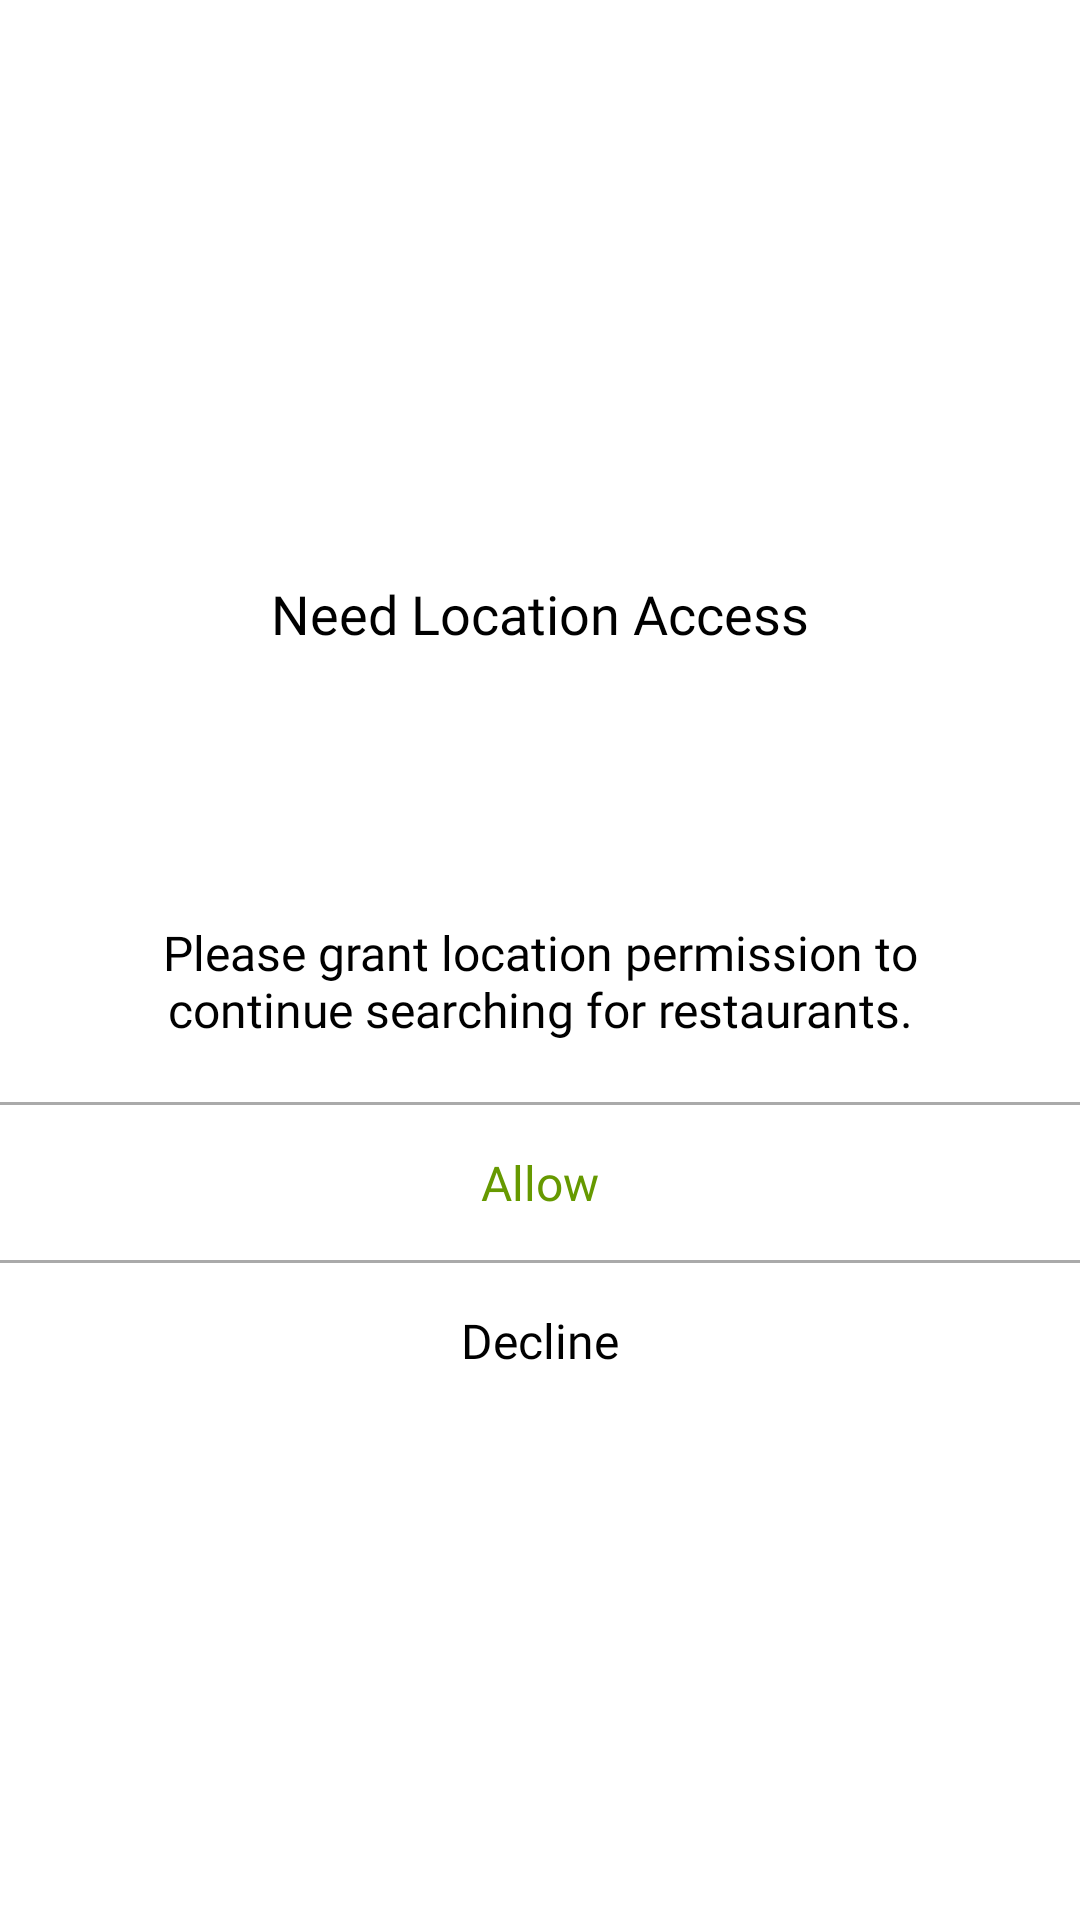

Produce the Android XML layout that renders to this screen, including the resource entries it uses.
<!-- AndroidManifest.xml: application theme Theme.HiltMvvm -->
<!-- res/layout/dialog_permission_request.xml -->
<?xml version="1.0" encoding="utf-8"?>
<androidx.constraintlayout.widget.ConstraintLayout xmlns:android="http://schemas.android.com/apk/res/android"
    xmlns:app="http://schemas.android.com/apk/res-auto"
    xmlns:tools="http://schemas.android.com/tools"
    android:layout_width="match_parent"
    android:layout_height="wrap_content"
    android:layout_gravity="center"
    tools:context="com.example.hiltmvvm.customview.PermissionRequestDialog">

    <androidx.appcompat.widget.AppCompatImageView
        android:id="@+id/ivCross"
        android:layout_width="wrap_content"
        android:layout_height="wrap_content"
        android:layout_marginStart="5dp"
        android:layout_marginTop="5dp"
        android:padding="5dp"
        android:src="@drawable/ic_cross"
        app:layout_constraintBottom_toTopOf="@+id/tvTitle"
        app:layout_constraintStart_toStartOf="parent"
        app:layout_constraintTop_toTopOf="parent"
        app:layout_constraintVertical_chainStyle="packed" />

    <androidx.appcompat.widget.AppCompatTextView
        android:id="@+id/tvTitle"
        android:layout_width="match_parent"
        android:layout_height="wrap_content"
        android:layout_marginTop="10dp"
        android:layout_marginBottom="10dp"
        android:fontFamily="@font/rursus_compact_mono"
        android:gravity="center"
        android:text="@string/location_permission_title"
        android:textColor="@color/black"
        android:textSize="18dp"
        android:visibility="visible"
        app:layout_constraintBottom_toTopOf="@+id/ivUserPic"
        app:layout_constraintEnd_toEndOf="parent"
        app:layout_constraintStart_toStartOf="parent"
        app:layout_constraintTop_toBottomOf="@+id/ivCross" />

    <androidx.appcompat.widget.AppCompatImageView
        android:id="@+id/ivUserPic"
        android:layout_width="80dp"
        android:layout_height="80dp"
        android:layout_gravity="center"
        android:src="@drawable/ic_location"
        app:layout_constraintBottom_toTopOf="@+id/tvDesc"
        app:layout_constraintEnd_toEndOf="parent"
        app:layout_constraintStart_toStartOf="parent"
        app:layout_constraintTop_toBottomOf="@+id/tvTitle" />

    <androidx.appcompat.widget.AppCompatTextView
        android:id="@+id/tvDesc"
        android:layout_width="match_parent"
        android:layout_height="wrap_content"
        android:fontFamily="@font/rursus_compact_mono"
        android:gravity="center"
        android:paddingStart="25dp"
        android:paddingEnd="25dp"
        android:text="@string/location_permission_desc"
        android:textColor="@color/black"
        android:textSize="16dp"
        app:layout_constraintBottom_toTopOf="@+id/separator1"
        app:layout_constraintTop_toBottomOf="@+id/ivUserPic" />

    <View
        android:id="@+id/separator1"
        android:layout_width="match_parent"
        android:layout_height="1dp"
        android:layout_marginTop="20dp"
        android:background="@android:color/darker_gray"
        app:layout_constraintBottom_toTopOf="@+id/tvConfirm"
        app:layout_constraintTop_toBottomOf="@+id/tvDesc" />

    <androidx.appcompat.widget.AppCompatTextView
        android:id="@+id/tvConfirm"
        android:layout_width="wrap_content"
        android:layout_height="wrap_content"
        android:fontFamily="@font/rursus_compact_mono"
        android:gravity="center"
        android:padding="15dp"
        android:text="@string/allow"
        android:textColor="@android:color/holo_green_dark"
        android:textSize="16dp"
        app:layout_constraintBottom_toTopOf="@+id/separator2"
        app:layout_constraintEnd_toEndOf="parent"
        app:layout_constraintStart_toStartOf="parent"
        app:layout_constraintTop_toBottomOf="@+id/separator1" />

    <View
        android:id="@+id/separator2"
        android:layout_width="match_parent"
        android:layout_height="1dp"
        android:background="@android:color/darker_gray"
        app:layout_constraintBottom_toTopOf="@+id/tvCancel"
        app:layout_constraintTop_toBottomOf="@+id/tvConfirm" />

    <androidx.appcompat.widget.AppCompatTextView
        android:id="@+id/tvCancel"
        android:layout_width="wrap_content"
        android:layout_height="wrap_content"
        android:fontFamily="@font/rursus_compact_mono"
        android:gravity="center"
        android:padding="15dp"
        android:text="@string/decline"
        android:textColor="@color/black"
        android:textSize="16dp"
        app:layout_constraintBottom_toBottomOf="parent"
        app:layout_constraintEnd_toEndOf="parent"
        app:layout_constraintStart_toStartOf="parent"
        app:layout_constraintTop_toBottomOf="@+id/separator2" />

</androidx.constraintlayout.widget.ConstraintLayout>
<!-- resources referenced by this layout -->
<resources>
  <color name="black">#FF000000</color>
  <string name="allow">Allow</string>
  <string name="decline">Decline</string>
  <string name="location_permission_desc">Please grant location permission to continue searching for restaurants.</string>
  <string name="location_permission_title">Need Location Access</string>
  <style name="Theme.HiltMvvm" parent="Theme.MaterialComponents.DayNight.NoActionBar">
          
          <item name="colorPrimary">@color/purple_500</item>
          <item name="colorPrimaryVariant">@color/purple_700</item>
          <item name="colorOnPrimary">@color/white</item>
          
          <item name="colorSecondary">@color/teal_200</item>
          <item name="colorSecondaryVariant">@color/teal_700</item>
          <item name="colorOnSecondary">@color/black</item>
          
          <item name="android:statusBarColor">?attr/colorPrimaryVariant</item>
          
      </style>
  <color name="purple_500">#FF6200EE</color>
  <color name="purple_700">#FF3700B3</color>
  <color name="white">#FFFFFFFF</color>
  <color name="teal_200">#FF03DAC5</color>
  <color name="teal_700">#FF018786</color>
</resources>
